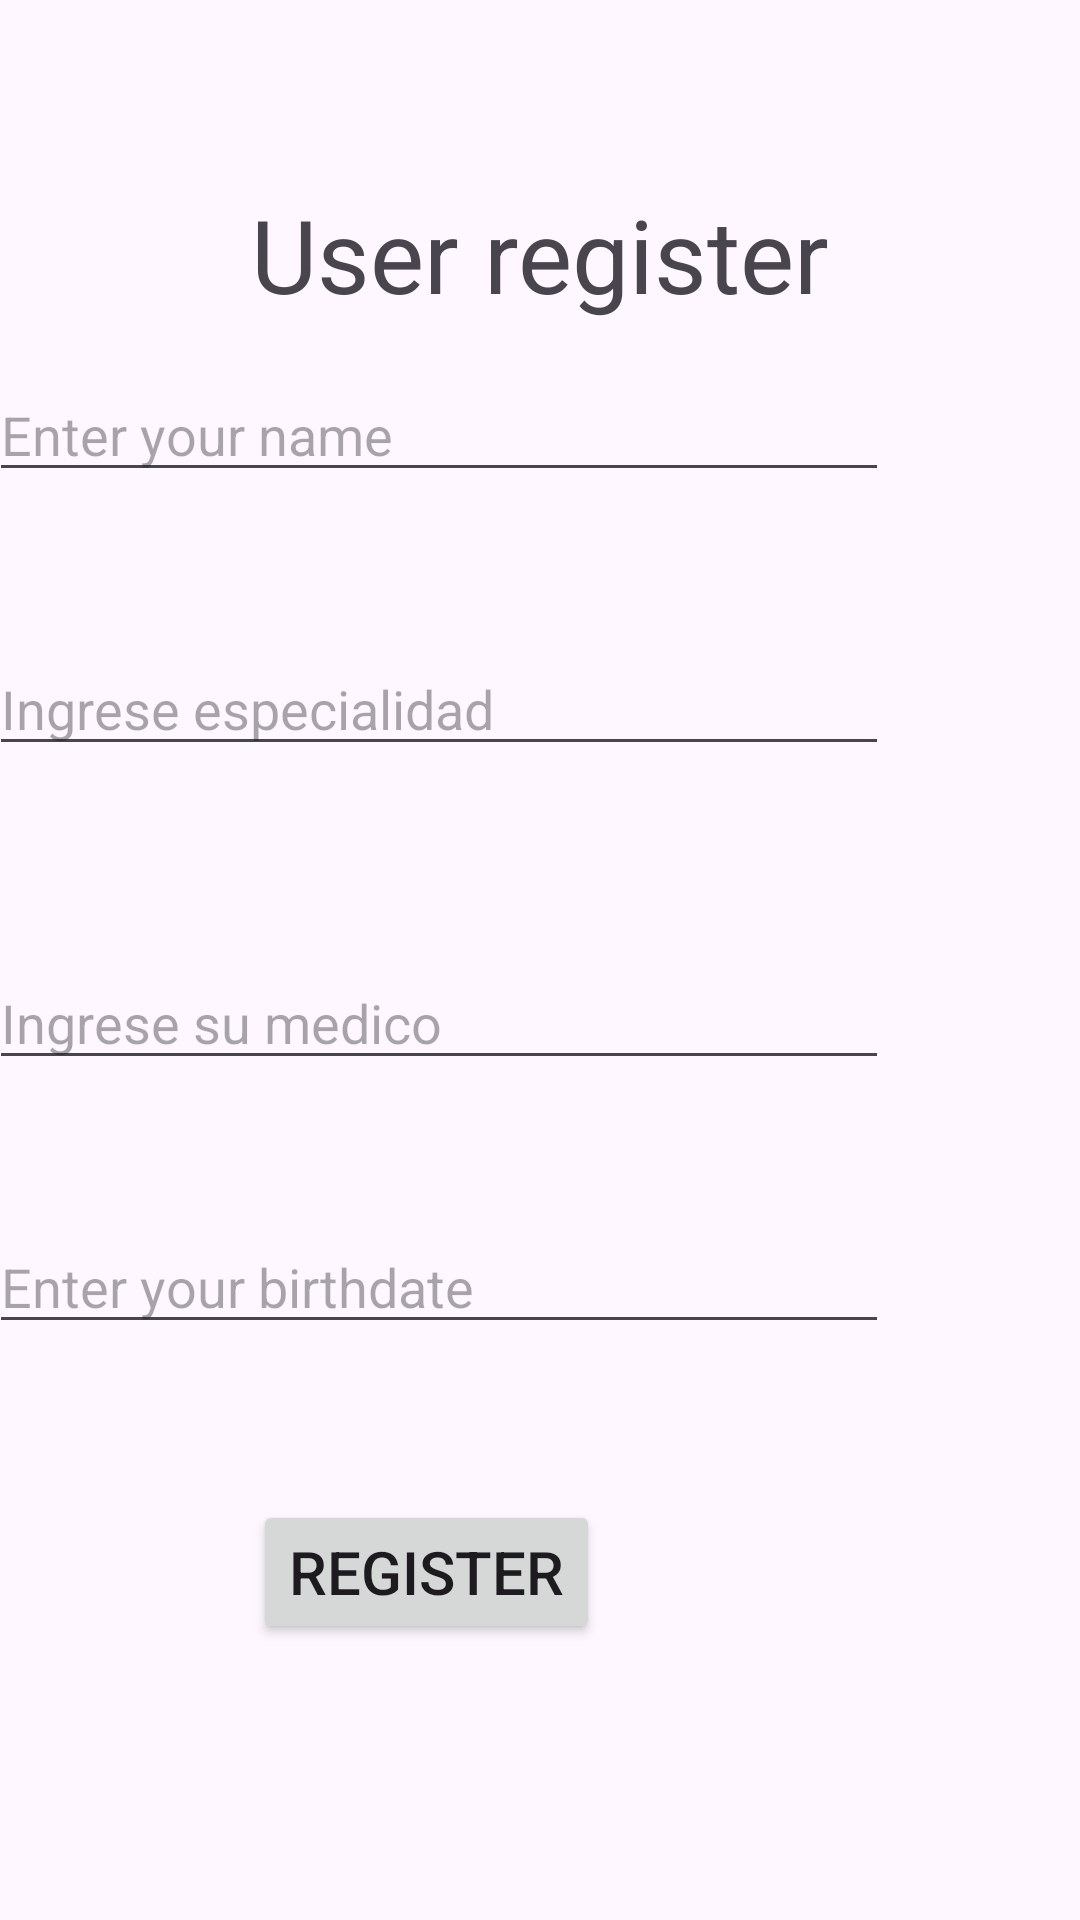

Android layout source for this screen:
<!-- AndroidManifest.xml: application theme Theme.Appmiercoles -->
<!-- res/layout/activity_register.xml -->
<?xml version="1.0" encoding="utf-8"?>
<androidx.constraintlayout.widget.ConstraintLayout xmlns:android="http://schemas.android.com/apk/res/android"
    xmlns:app="http://schemas.android.com/apk/res-auto"
    xmlns:tools="http://schemas.android.com/tools"
    android:layout_width="match_parent"
    android:layout_height="match_parent"
    tools:context=".Register">
    <TextView
        android:layout_width="wrap_content"
        android:layout_height="wrap_content"
        android:text="User register"
        android:textSize="34sp"
        app:layout_constraintBottom_toBottomOf="parent"
        app:layout_constraintEnd_toEndOf="parent"
        app:layout_constraintStart_toStartOf="parent"
        app:layout_constraintTop_toTopOf="parent"
        app:layout_constraintVertical_bias="0.104" />

    <EditText
        android:id="@+id/txtName"
        android:layout_width="300dp"
        android:layout_height="wrap_content"
        android:layout_marginEnd="64dp"
        android:layout_marginBottom="476dp"
        android:ems="10"
        android:hint="Enter your name"
        android:inputType="text"
        app:layout_constraintBottom_toBottomOf="parent"
        app:layout_constraintEnd_toEndOf="parent" />

    <EditText
        android:id="@+id/txtEspecialidad"
        android:layout_width="300dp"
        android:layout_height="wrap_content"
        android:layout_marginTop="50dp"
        android:layout_marginEnd="64dp"
        android:layout_marginBottom="376dp"
        android:ems="10"
        android:hint="Ingrese especialidad"
        android:inputType="text"
        app:layout_constraintBottom_toBottomOf="parent"
        app:layout_constraintEnd_toEndOf="parent"
        app:layout_constraintTop_toBottomOf="@+id/txtName"
        app:layout_constraintVertical_bias="0.0" />

    <EditText
        android:id="@+id/txtMedico"
        android:layout_width="300dp"
        android:layout_height="wrap_content"
        android:layout_marginTop="155dp"
        android:layout_marginEnd="64dp"
        android:layout_marginBottom="280dp"
        android:ems="10"
        android:hint="Ingrese su medico"
        android:inputType="text"
        app:layout_constraintBottom_toBottomOf="parent"
        app:layout_constraintEnd_toEndOf="parent"
        app:layout_constraintTop_toBottomOf="@+id/txtName"
        app:layout_constraintVertical_bias="1.0" />

    <EditText
        android:id="@+id/txtBirthday"
        android:layout_width="300dp"
        android:layout_height="wrap_content"
        android:layout_marginEnd="64dp"
        android:layout_marginBottom="192dp"
        android:ems="10"
        android:hint="Enter your birthdate"
        android:inputType="date"
        app:layout_constraintBottom_toBottomOf="parent"
        app:layout_constraintEnd_toEndOf="parent" />

    <Button
        android:id="@+id/btnRegister"
        android:layout_width="wrap_content"
        android:layout_height="wrap_content"
        android:layout_marginEnd="160dp"
        android:layout_marginBottom="92dp"
        android:text="Register"
        android:textSize="20sp"
        app:layout_constraintBottom_toBottomOf="parent"
        app:layout_constraintEnd_toEndOf="parent" />

</androidx.constraintlayout.widget.ConstraintLayout>
<!-- resources referenced by this layout -->
<resources>
  <style name="Theme.Appmiercoles" parent="Base.Theme.Appmiercoles" />
  <style name="Base.Theme.Appmiercoles" parent="Theme.Material3.DayNight.NoActionBar">
          
          
      </style>
</resources>
